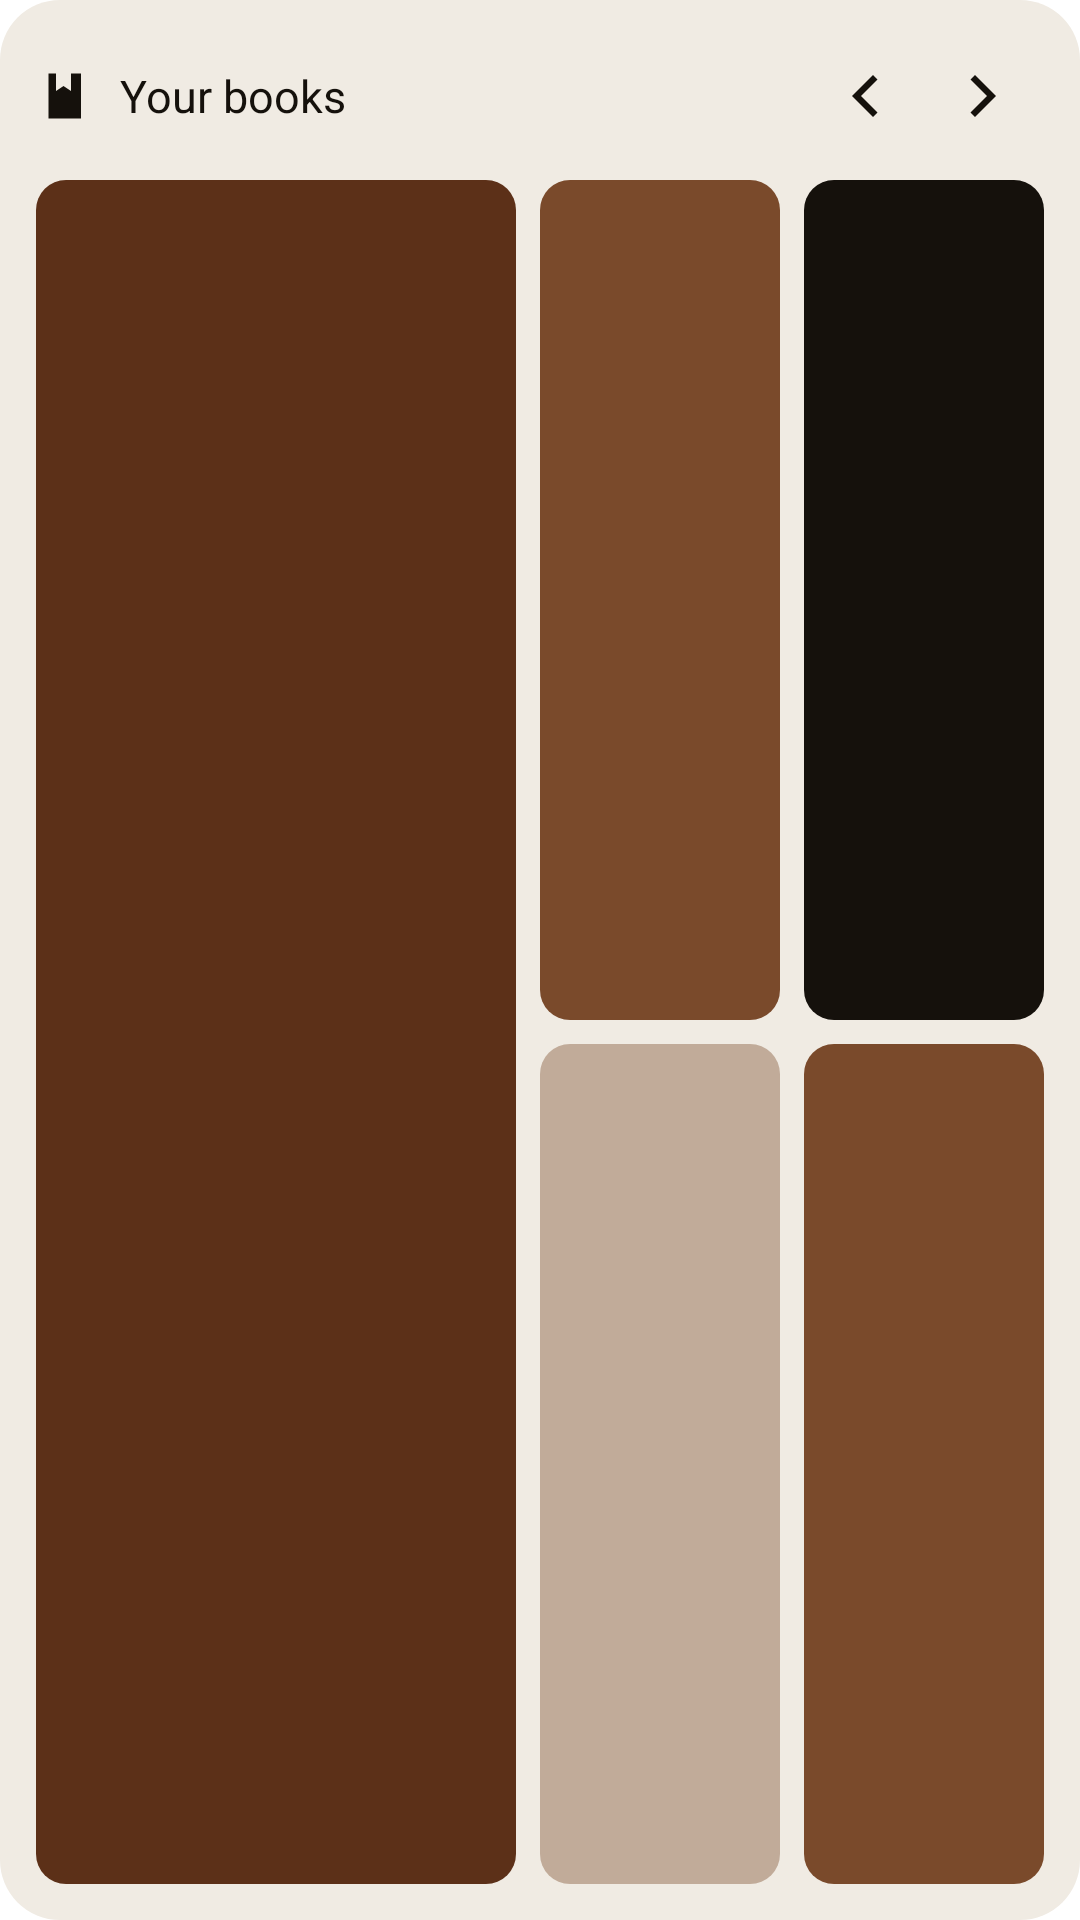

Layout XML and referenced resources for this Android screen:
<!-- AndroidManifest.xml: application theme Theme.Liseur.Starting -->
<!-- res/layout/widget_preview_library.xml -->
<?xml version="1.0" encoding="utf-8"?>
<LinearLayout xmlns:android="http://schemas.android.com/apk/res/android" xmlns:tools="http://schemas.android.com/tools" tools:ignore="UseAppTint" android:layout_width="match_parent" android:layout_height="match_parent" android:orientation="vertical" android:padding="12dp" android:background="@drawable/widget_preview_card">
    <LinearLayout android:layout_width="match_parent" android:layout_height="40dp" android:orientation="horizontal" android:gravity="center_vertical">
        <ImageView android:layout_width="20dp" android:layout_height="20dp" android:src="@drawable/ic_widget_library" android:tint="@color/widget_preview_ink" android:contentDescription="@null"/>
        <TextView android:layout_width="0dp" android:layout_height="wrap_content" android:layout_weight="1" android:layout_marginStart="8dp" android:text="@string/widget_library_label" android:textSize="15sp" android:textColor="@color/widget_preview_ink"/>
        <ImageView android:layout_width="40dp" android:layout_height="40dp" android:padding="8dp" android:src="@drawable/ic_widget_previous" android:tint="@color/widget_preview_ink" android:contentDescription="@string/widget_previous_books"/>
        <ImageView android:layout_width="40dp" android:layout_height="40dp" android:padding="8dp" android:src="@drawable/ic_widget_next" android:tint="@color/widget_preview_ink" android:contentDescription="@string/widget_next_books"/>
    </LinearLayout>
    <LinearLayout android:layout_width="match_parent" android:layout_height="0dp" android:layout_weight="1" android:layout_marginTop="8dp" android:orientation="horizontal" android:baselineAligned="false">
        <FrameLayout android:layout_width="0dp" android:layout_height="match_parent" android:layout_weight="2" android:layout_marginEnd="4dp" android:background="@drawable/widget_preview_cover" android:backgroundTint="@color/widget_preview_cover"/>
        <LinearLayout android:layout_width="0dp" android:layout_height="match_parent" android:layout_weight="1" android:layout_marginHorizontal="4dp" android:orientation="vertical">
            <FrameLayout android:layout_width="match_parent" android:layout_height="0dp" android:layout_weight="1" android:layout_marginBottom="4dp" android:background="@drawable/widget_preview_cover" android:backgroundTint="@color/widget_preview_fill"/>
            <FrameLayout android:layout_width="match_parent" android:layout_height="0dp" android:layout_weight="1" android:layout_marginTop="4dp" android:background="@drawable/widget_preview_cover" android:backgroundTint="@color/widget_preview_past"/>
        </LinearLayout>
        <LinearLayout android:layout_width="0dp" android:layout_height="match_parent" android:layout_weight="1" android:layout_marginStart="4dp" android:orientation="vertical">
            <FrameLayout android:layout_width="match_parent" android:layout_height="0dp" android:layout_weight="1" android:layout_marginBottom="4dp" android:background="@drawable/widget_preview_cover" android:backgroundTint="@color/widget_preview_ink"/>
            <FrameLayout android:layout_width="match_parent" android:layout_height="0dp" android:layout_weight="1" android:layout_marginTop="4dp" android:background="@drawable/widget_preview_cover" android:backgroundTint="@color/widget_preview_fill"/>
        </LinearLayout>
    </LinearLayout>
</LinearLayout>
<!-- resources referenced by this layout -->
<resources>
  <color name="widget_preview_cover">#5C3018</color>
  <color name="widget_preview_fill">#7A4A2B</color>
  <color name="widget_preview_ink">#15110C</color>
  <color name="widget_preview_past">#C1AB99</color>
  <!-- drawable ic_widget_library (drawable) -->
  <?xml version="1.0" encoding="utf-8"?>
  <vector xmlns:android="http://schemas.android.com/apk/res/android" android:width="24dp" android:height="24dp" android:viewportWidth="24" android:viewportHeight="24">
      <path android:fillColor="#FF000000" android:pathData="M5,3h13v18H5z M8,3v7l3,-2 3,2V3z" />
  </vector>
  <!-- drawable ic_widget_next (drawable) -->
  <?xml version="1.0" encoding="utf-8"?>
  <vector xmlns:android="http://schemas.android.com/apk/res/android" android:width="24dp" android:height="24dp" android:viewportWidth="24" android:viewportHeight="24">
      <path android:fillColor="#FF000000" android:pathData="M9,5l7,7 -7,7 -1.5,-1.5L13,12 7.5,6.5z" />
  </vector>
  <!-- drawable ic_widget_previous (drawable) -->
  <?xml version="1.0" encoding="utf-8"?>
  <vector xmlns:android="http://schemas.android.com/apk/res/android" android:width="24dp" android:height="24dp" android:viewportWidth="24" android:viewportHeight="24">
      <path android:fillColor="#FF000000" android:pathData="M15,5l-7,7 7,7 1.5,-1.5L11,12l5.5,-5.5z" />
  </vector>
  <!-- drawable widget_preview_card (drawable) -->
  <?xml version="1.0" encoding="utf-8"?>
  <shape xmlns:android="http://schemas.android.com/apk/res/android" android:shape="rectangle">
      <corners android:radius="20dp" />
      <solid android:color="@color/widget_preview_card" />
  </shape>
  <!-- drawable widget_preview_cover (drawable) -->
  <?xml version="1.0" encoding="utf-8"?>
  <shape xmlns:android="http://schemas.android.com/apk/res/android" android:shape="rectangle">
      <corners android:radius="10dp" />
      <gradient
          android:angle="270"
          android:endColor="@color/widget_preview_cover"
          android:startColor="@color/widget_preview_fill" />
  </shape>
  <string name="widget_library_label">Your books</string>
  <string name="widget_next_books">Next books</string>
  <string name="widget_previous_books">Previous books</string>
  <style name="Theme.Liseur.Starting" parent="Theme.SplashScreen">
          <item name="windowSplashScreenBackground">@color/paper</item>
          <item name="windowSplashScreenAnimatedIcon">@drawable/ic_splash_logo</item>
          
          <item name="windowSplashScreenIconBackgroundColor">@color/logo_field</item>
          <item name="postSplashScreenTheme">@style/Theme.Liseur</item>
      </style>
  <color name="widget_preview_card">#F0EBE3</color>
  <color name="paper">#FFFFFF</color>
  <!-- drawable ic_splash_logo: vector/xml drawable (drawable, 20087 chars, omitted) -->
  <color name="logo_field">#FCF4ED</color>
  <style name="Theme.Liseur" parent="android:Theme.Material.Light.NoActionBar">
          <item name="android:windowBackground">@color/paper</item>
      </style>
</resources>
